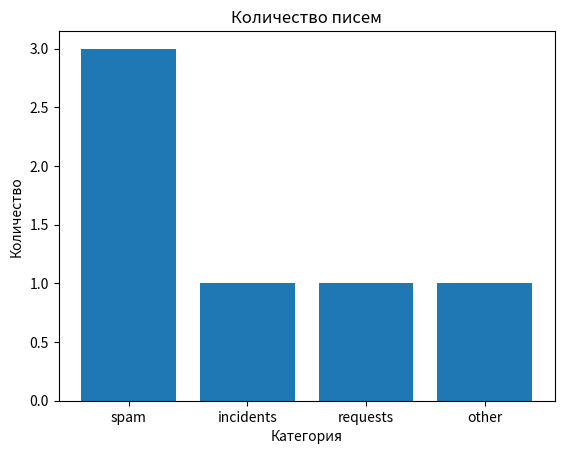
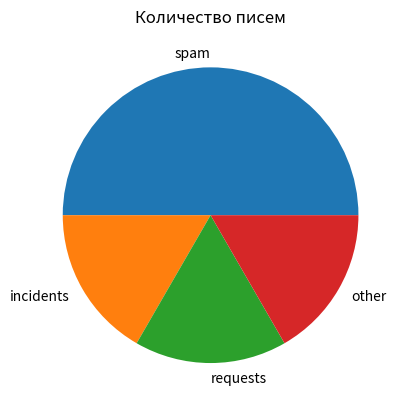

Recreate these plots in Python, in order.
import matplotlib.pyplot as plt

class Visualizer:
    def __init__(self, classified_data):
        self.analytics = self.get_analytics(classified_data)

    # Переводит полученные данные в список категорий и количество каждой: Категория -> Кол-во писем
    def get_analytics(self, classified_data):
        analytics = {}
        categories = list(classified_data.values())

        for category in categories:
            analytics[category] = categories.count(category)

        return analytics

    # Возвращает диаграмму, выбранную пользователем
    def get_schedule(self, prefer_table):
        categories = list(self.analytics.keys())
        values = list(self.analytics.values())

        if prefer_table == "bar":
            table = self.build_bar(categories, values)
        elif prefer_table == "pie":
            table = self.build_pie(categories, values)
        else:
            # !!!! Добавить логгер
            print(f"Выбран неизвестный тип диаграммы: '{self.prefer_table}'. Необходимо выбрать bar или pie")
            return None

        return table

    # Строит столбчатую диаграмму
    def build_bar(self, categories, values):
        fig, axes = plt.subplots()
        axes.bar(categories, values)

        # настройка подписей на осях
        axes.set_title("Количество писем")
        axes.set_xlabel("Категория")
        axes.set_ylabel("Количество")

        # Возвращаем фигуру чтобы можно было сохранить в pdf/png
        return fig

    # Строит круговую диаграмму
    def build_pie(self, categories, values):
        fig, axes = plt.subplots()
        axes.pie(x=values, labels=categories)

        # настройка заголовка диаграммы
        axes.set_title("Количество писем")

        # Возвращаем фигуру чтобы можно было сохранить в pdf/png
        return fig

    def show_table(self, prefer_table):
        table = self.get_schedule(prefer_table)
        plt.show()

    def save_to_pdf(self, output_dir, prefer_table):
        table = self.get_schedule(prefer_table)
        output_path = output_dir
        # доделать


# Тестовый набор для проверки работоспособности
# !!!! Удалить
if __name__ == "__main__":
    test_data = {
        "mail1.eml": "spam",
        "mail2.eml": "spam",
        "mail3.eml": "incidents",
        "mail4.eml": "requests",
        "mail5.eml": "spam",
        "mail6.eml": "other",
    }


    viz = Visualizer(test_data)
    viz.show_table("bar")
    viz.show_table("pie")

    # Работает как bar, так и pie
    # Можете проверить у себя
    # Я потом перенесу в тесты
